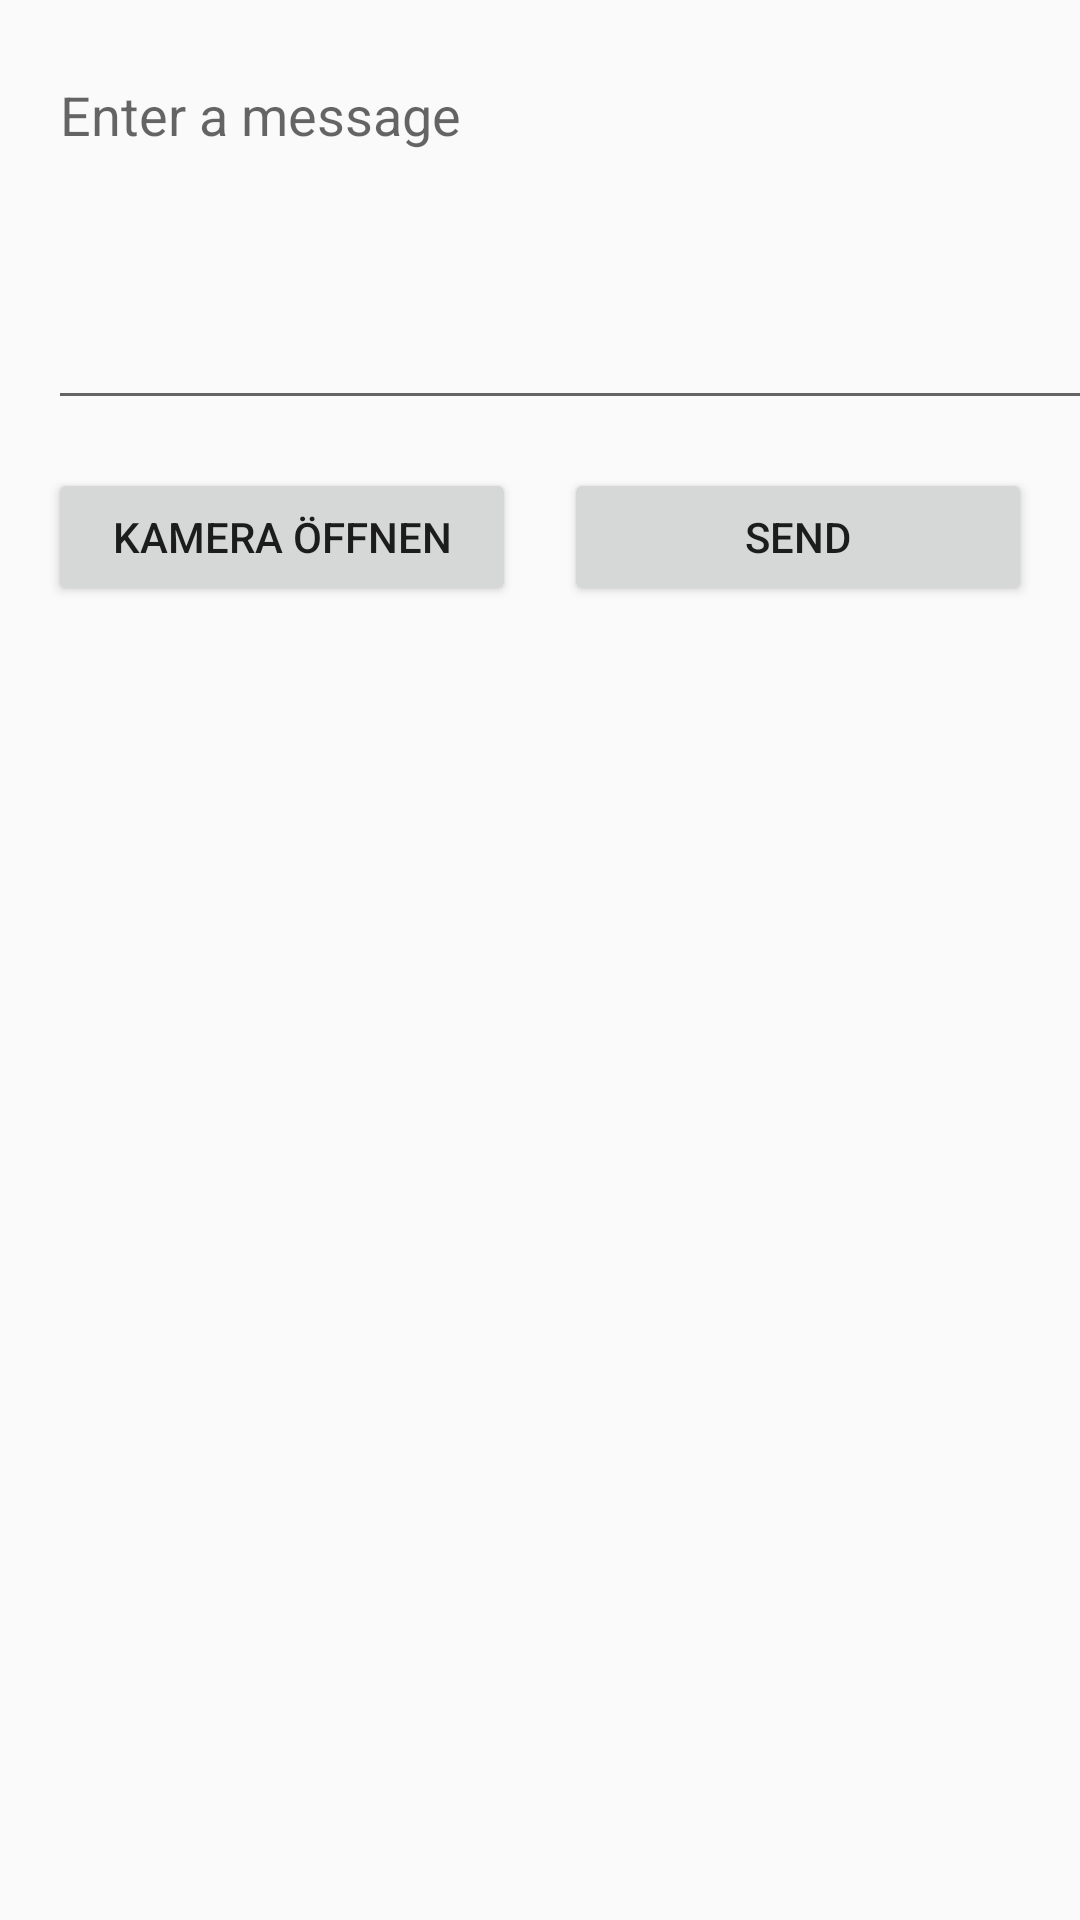

Layout XML and referenced resources for this Android screen:
<!-- AndroidManifest.xml: activity theme AppTheme.NoActionBar -->
<!-- res/layout/activity_main.xml -->
<?xml version="1.0" encoding="utf-8"?>
<androidx.constraintlayout.widget.ConstraintLayout xmlns:android="http://schemas.android.com/apk/res/android"
    xmlns:app="http://schemas.android.com/apk/res-auto"
    xmlns:tools="http://schemas.android.com/tools"
    android:layout_width="match_parent"
    android:layout_height="match_parent"
    tools:context=".MainActivity">

    <Button
        android:id="@+id/button3"
        android:layout_width="0dp"
        android:layout_height="46dp"
        android:layout_marginStart="16dp"
        android:layout_marginLeft="16dp"
        android:layout_marginTop="16dp"
        android:layout_marginEnd="16dp"
        android:layout_marginRight="16dp"
        android:onClick="openCamera"
        android:text="@string/button_camera"
        app:layout_constraintEnd_toStartOf="@+id/button"
        app:layout_constraintHorizontal_bias="0.5"
        app:layout_constraintStart_toStartOf="parent"
        app:layout_constraintTop_toBottomOf="@+id/editText" />

    <Button
        android:id="@+id/button"
        android:layout_width="0dp"
        android:layout_height="46dp"
        android:layout_marginTop="16dp"
        android:layout_marginEnd="16dp"
        android:layout_marginRight="16dp"
        android:onClick="sendMessage"
        android:text="@string/button_send"
        app:layout_constraintEnd_toEndOf="parent"
        app:layout_constraintHorizontal_bias="0.5"
        app:layout_constraintStart_toEndOf="@+id/button3"
        app:layout_constraintTop_toBottomOf="@+id/editText" />

    <EditText
        android:id="@+id/editText"
        android:layout_width="376dp"
        android:layout_height="124dp"
        android:layout_marginStart="16dp"
        android:layout_marginLeft="16dp"
        android:layout_marginTop="16dp"
        android:layout_marginEnd="16dp"
        android:layout_marginRight="16dp"
        android:ems="10"
        android:gravity="start|top"
        android:hint="@string/edit_message"
        android:inputType="textMultiLine"
        app:layout_constraintEnd_toEndOf="parent"
        app:layout_constraintHorizontal_bias="0.0"
        app:layout_constraintStart_toStartOf="parent"
        app:layout_constraintTop_toTopOf="parent" />

</androidx.constraintlayout.widget.ConstraintLayout>
<!-- resources referenced by this layout -->
<resources>
  <string name="button_camera">Kamera öffnen</string>
  <string name="button_send">Send</string>
  <string name="edit_message">Enter a message</string>
  <style name="AppTheme.NoActionBar">
          <item name="windowNoTitle">true</item>
          <item name="windowActionBar">false</item>
          <item name="searchViewStyle">@style/AppSearchView</item>
      </style>
  <style name="AppSearchView" parent="Widget.AppCompat.SearchView">
          
          <item name="android:textColorPrimary">@android:color/white</item>
          
          <item name="android:textColorSecondary">@android:color/white</item>
          
          <item name="android:textColorHint">@color/colorPrimaryDark</item>
          
          <item name="searchHintIcon">@null</item>
      </style>
  <!-- not gathered from this repository: default colours our renderer supplied (Android Studio template values) -->
  <color name="colorPrimaryDark">#FF3700B3</color>
</resources>
